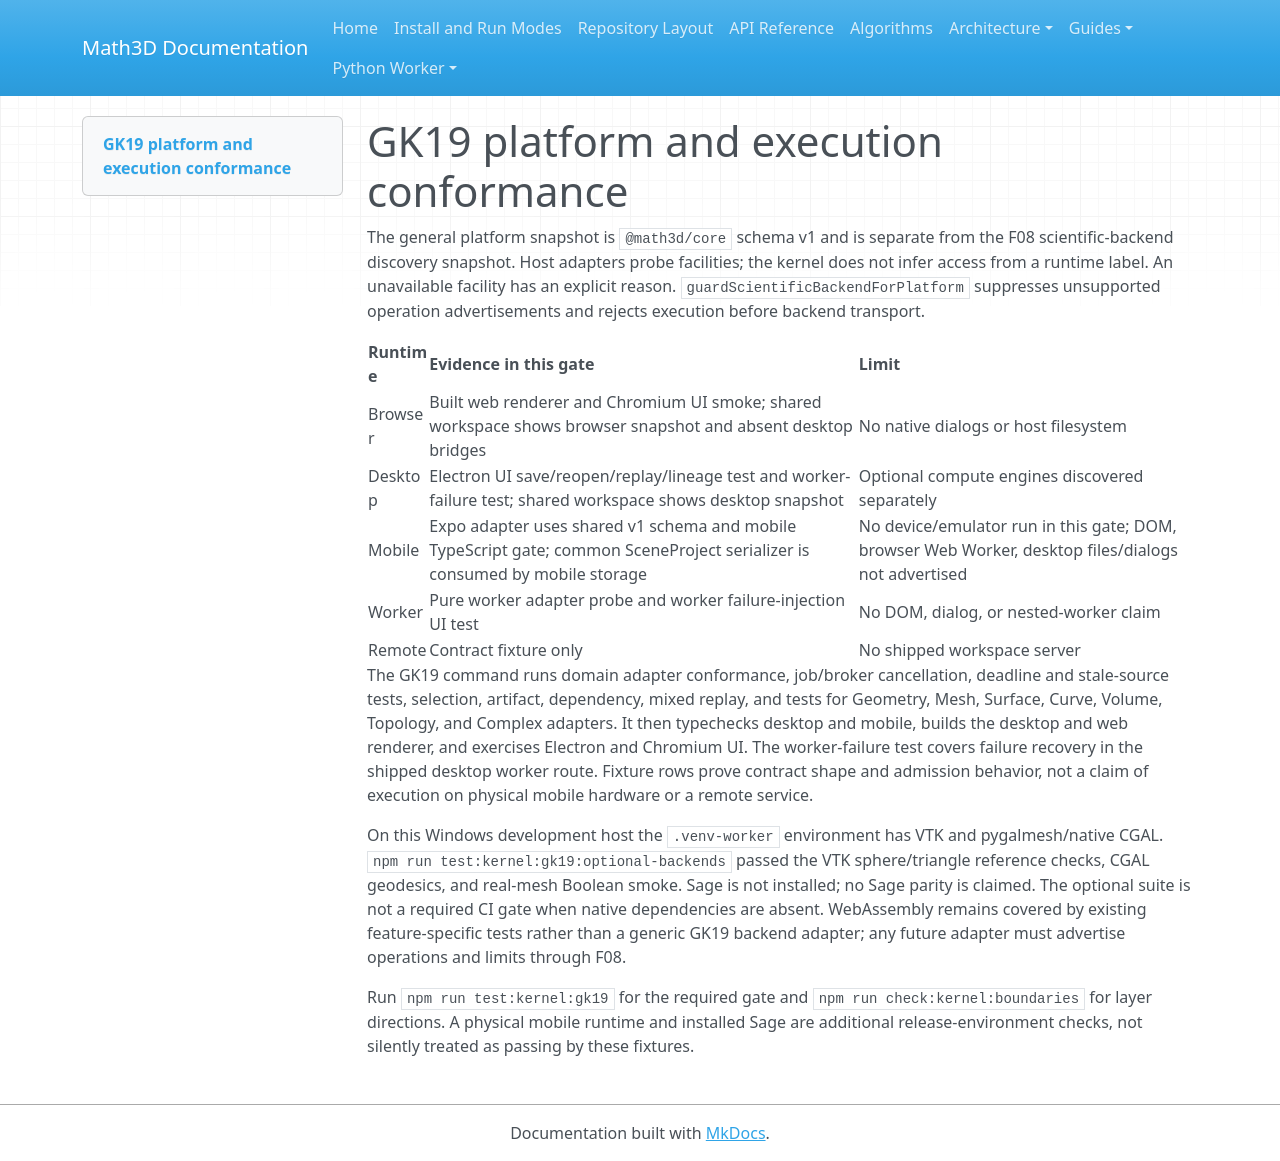

repository: expert10000/Math3D · page: kernel-gk19-platform-conformance/index.html · generator: mkdocs

# GK19 platform and execution conformance

The general platform snapshot is `@math3d/core` schema v1 and is separate from the
F08 scientific-backend discovery snapshot. Host adapters probe facilities; the
kernel does not infer access from a runtime label. An unavailable facility has an
explicit reason. `guardScientificBackendForPlatform` suppresses unsupported
operation advertisements and rejects execution before backend transport.

| Runtime | Evidence in this gate | Limit |
| --- | --- | --- |
| Browser | Built web renderer and Chromium UI smoke; shared workspace shows browser snapshot and absent desktop bridges | No native dialogs or host filesystem |
| Desktop | Electron UI save/reopen/replay/lineage test and worker-failure test; shared workspace shows desktop snapshot | Optional compute engines discovered separately |
| Mobile | Expo adapter uses shared v1 schema and mobile TypeScript gate; common SceneProject serializer is consumed by mobile storage | No device/emulator run in this gate; DOM, browser Web Worker, desktop files/dialogs not advertised |
| Worker | Pure worker adapter probe and worker failure-injection UI test | No DOM, dialog, or nested-worker claim |
| Remote | Contract fixture only | No shipped workspace server |

The GK19 command runs domain adapter conformance, job/broker cancellation,
deadline and stale-source tests, selection, artifact, dependency, mixed replay,
and tests for Geometry, Mesh, Surface, Curve, Volume, Topology, and Complex
adapters. It then typechecks desktop and mobile, builds the desktop and web
renderer, and exercises Electron and Chromium UI. The worker-failure test covers
failure recovery in the shipped desktop worker route. Fixture rows prove contract
shape and admission behavior, not a claim of execution on physical mobile
hardware or a remote service.

On this Windows development host the `.venv-worker` environment has VTK and
pygalmesh/native CGAL. `npm run test:kernel:gk19:optional-backends` passed the
VTK sphere/triangle reference checks, CGAL geodesics, and real-mesh Boolean
smoke. Sage is not installed; no Sage parity is claimed. The optional suite is
not a required CI gate when native dependencies are absent. WebAssembly remains
covered by existing feature-specific tests rather than a generic GK19 backend
adapter; any future adapter must advertise operations and limits through F08.

Run `npm run test:kernel:gk19` for the required gate and
`npm run check:kernel:boundaries` for layer directions. A physical mobile runtime
and installed Sage are additional release-environment checks, not silently
treated as passing by these fixtures.
